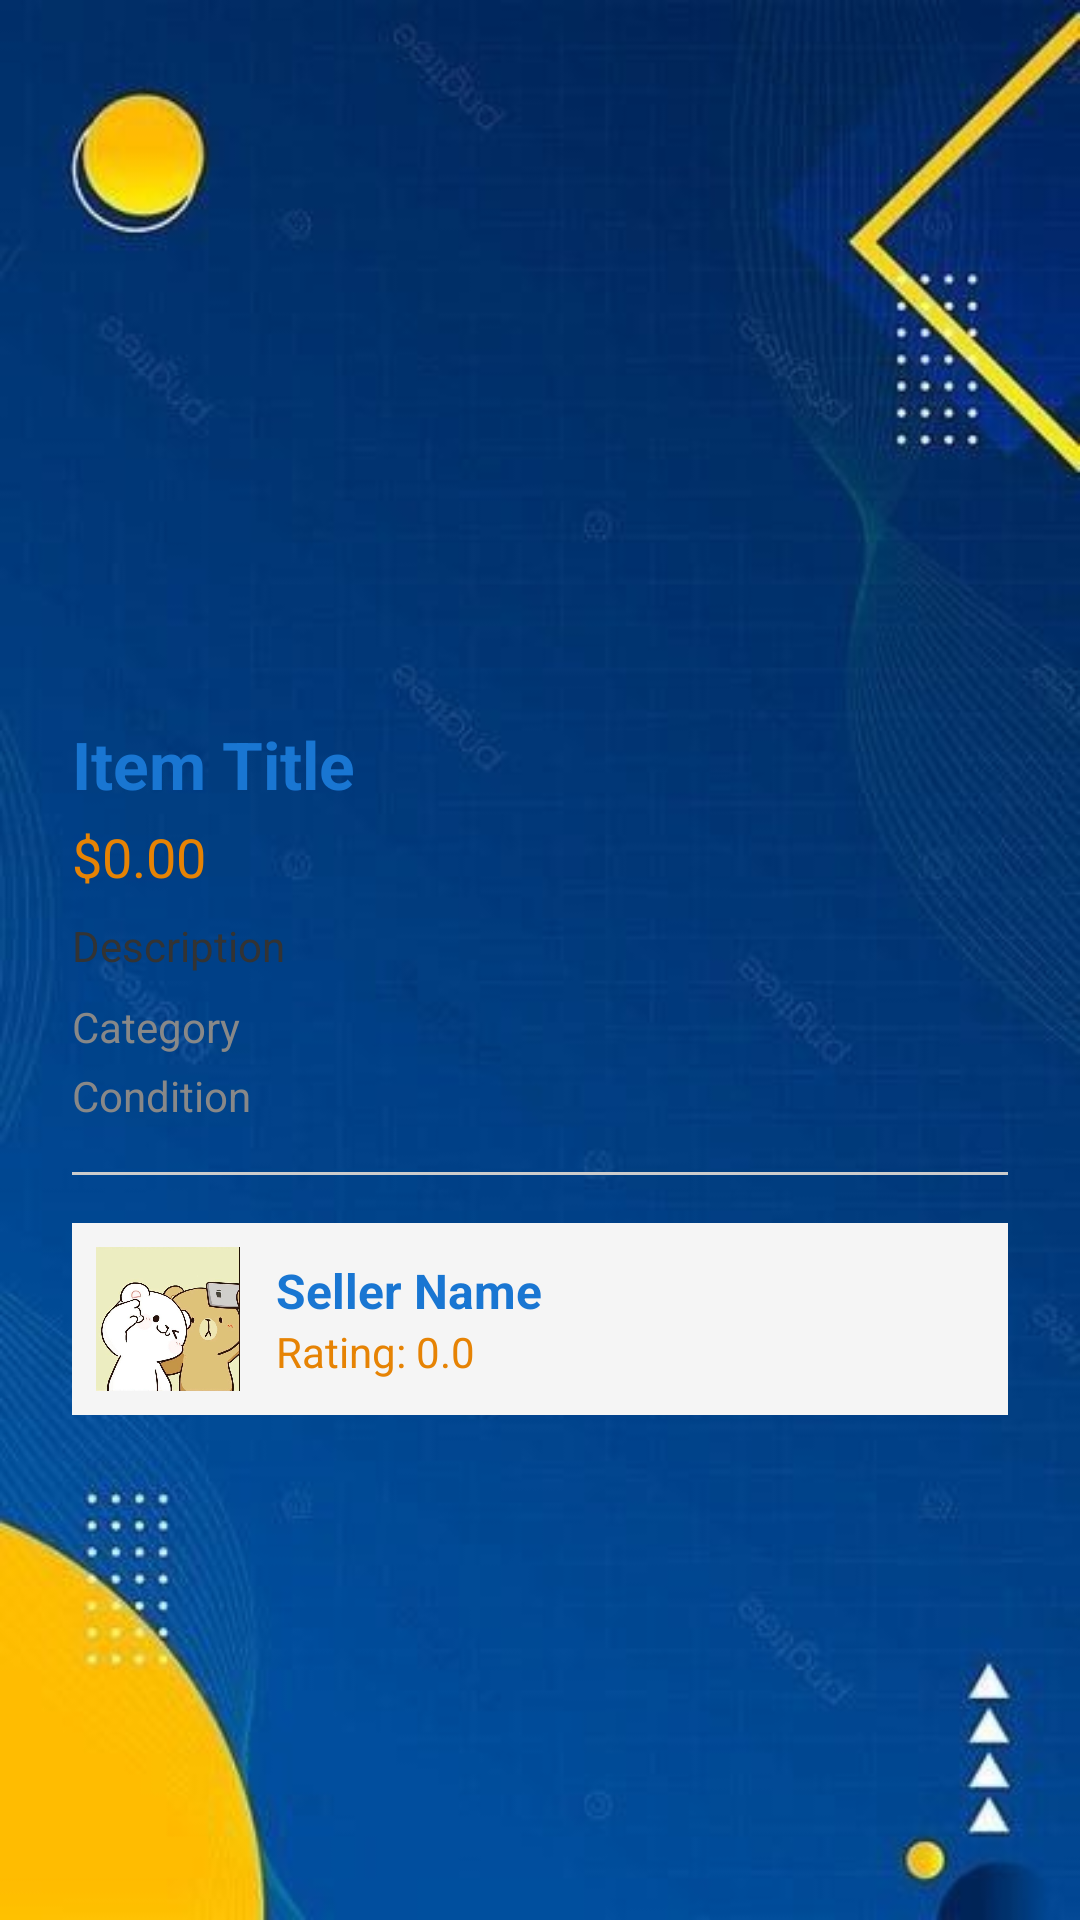

Layout XML and referenced resources for this Android screen:
<!-- AndroidManifest.xml: application theme Theme.Tradeup -->
<!-- res/layout/activity_item_detail.xml -->
<?xml version="1.0" encoding="utf-8"?>
<ScrollView xmlns:android="http://schemas.android.com/apk/res/android"
    android:layout_width="match_parent"
    android:layout_height="match_parent"
    android:background="@drawable/background">
    <LinearLayout
        android:layout_width="match_parent"
        android:layout_height="wrap_content"
        android:orientation="vertical"
        android:padding="24dp">

        <ImageView
            android:id="@+id/imgItemPhoto"
            android:layout_width="match_parent"
            android:layout_height="200dp"
            android:scaleType="centerCrop"
            android:src="@drawable/ic_launcher_background"
            android:contentDescription="Item Photo"/>

        <TextView
            android:id="@+id/tvItemTitle"
            android:layout_width="wrap_content"
            android:layout_height="wrap_content"
            android:text="Item Title"
            android:textStyle="bold"
            android:textSize="22sp"
            android:textColor="#1976D2"
            android:layout_marginTop="16dp"/>

        <TextView
            android:id="@+id/tvItemPrice"
            android:layout_width="wrap_content"
            android:layout_height="wrap_content"
            android:text="$0.00"
            android:textSize="18sp"
            android:textColor="#e68304"
            android:layout_marginTop="4dp"/>

        <TextView
            android:id="@+id/tvItemDescription"
            android:layout_width="wrap_content"
            android:layout_height="wrap_content"
            android:text="Description"
            android:layout_marginTop="8dp"
            android:textColor="#333333"/>

        <TextView
            android:id="@+id/tvItemCategory"
            android:layout_width="wrap_content"
            android:layout_height="wrap_content"
            android:text="Category"
            android:layout_marginTop="8dp"
            android:textColor="#888888"/>

        <TextView
            android:id="@+id/tvItemCondition"
            android:layout_width="wrap_content"
            android:layout_height="wrap_content"
            android:text="Condition"
            android:layout_marginTop="4dp"
            android:textColor="#888888"/>

        <View
            android:layout_width="match_parent"
            android:layout_height="1dp"
            android:background="#CCCCCC"
            android:layout_marginTop="16dp"
            android:layout_marginBottom="16dp"/>

        
        <LinearLayout
            android:id="@+id/layoutSellerInfo"
            android:layout_width="match_parent"
            android:layout_height="wrap_content"
            android:orientation="horizontal"
            android:gravity="center_vertical"
            android:padding="8dp"
            android:background="#F5F5F5"
            android:clickable="true"
            android:focusable="true">

            <ImageView
                android:id="@+id/imgSellerAvatar"
                android:layout_width="48dp"
                android:layout_height="48dp"
                android:src="@drawable/ic_person"
                android:background="#E0E0E0"
                android:scaleType="centerCrop"
                android:contentDescription="Seller Avatar"/>

            <LinearLayout
                android:layout_width="wrap_content"
                android:layout_height="wrap_content"
                android:orientation="vertical"
                android:layout_marginStart="12dp">
                <TextView
                    android:id="@+id/tvSellerName"
                    android:layout_width="wrap_content"
                    android:layout_height="wrap_content"
                    android:text="Seller Name"
                    android:textStyle="bold"
                    android:textColor="#1976D2"
                    android:textSize="16sp"/>
                <TextView
                    android:id="@+id/tvSellerRating"
                    android:layout_width="wrap_content"
                    android:layout_height="wrap_content"
                    android:text="Rating: 0.0"
                    android:textColor="#e68304"
                    android:textSize="14sp"/>
            </LinearLayout>
        </LinearLayout>

    </LinearLayout>
</ScrollView>
<!-- resources referenced by this layout -->
<resources>
  <!-- drawable background: jpg bitmap (drawable, 21230 bytes) -->
  <!-- drawable ic_person: jpg bitmap (drawable, 36255 bytes) -->
  <style name="Theme.Tradeup" parent="Base.Theme.Tradeup" />
  <style name="Base.Theme.Tradeup" parent="Theme.Material3.DayNight.NoActionBar">
          
          
      </style>
</resources>
